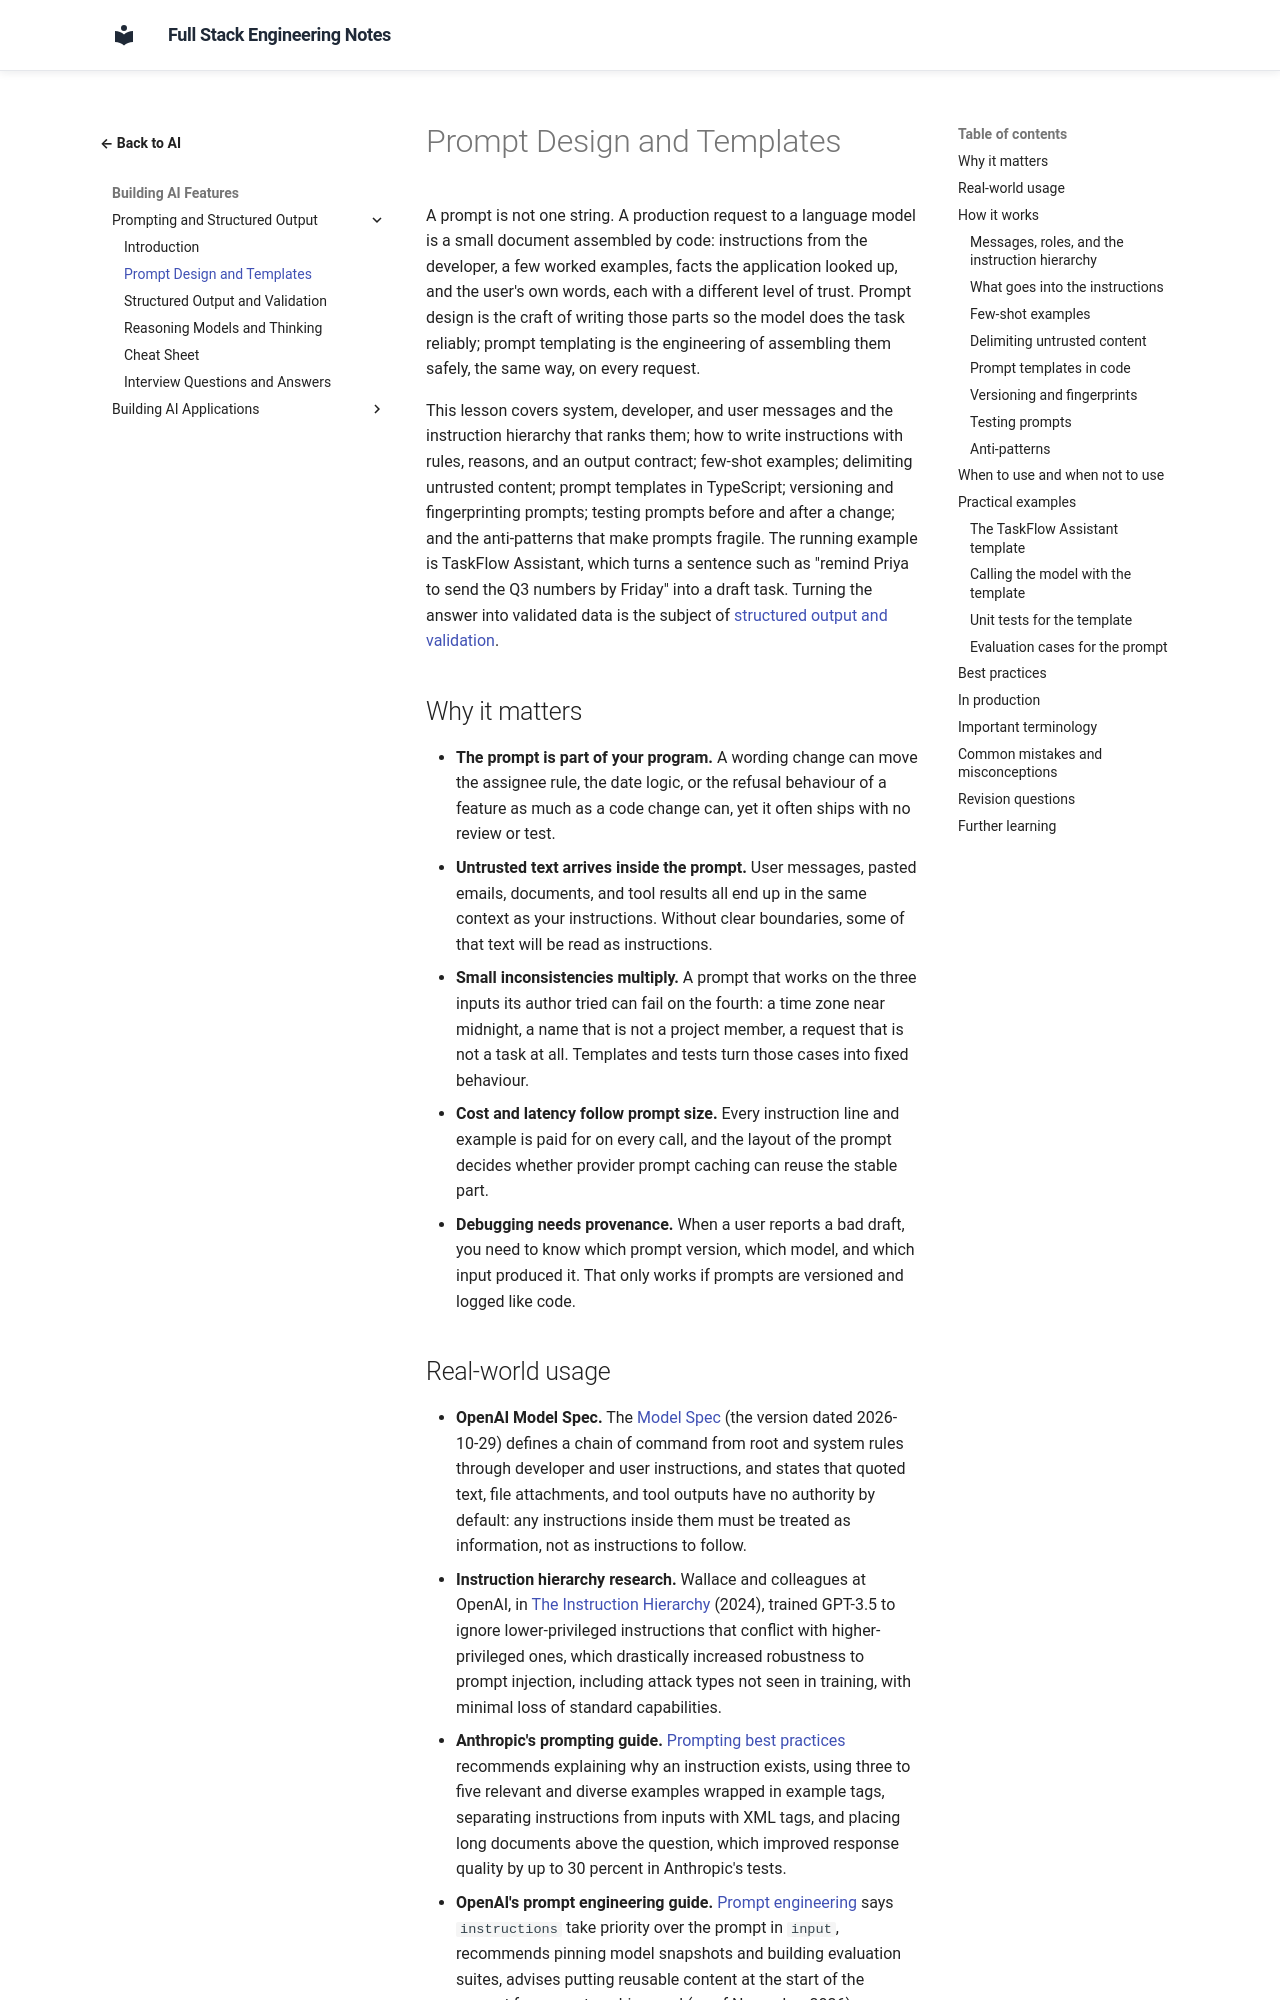

repository: murthy-satti/fullstack-notes · page: 06-ai-and-machine-learning/prompting-and-structured-output/prompt-design-and-templates/index.html · generator: mkdocs

# Prompt Design and Templates

A prompt is not one string. A production request to a language model is a
small document assembled by code: instructions from the developer, a few
worked examples, facts the application looked up, and the user's own words,
each with a different level of trust. Prompt design is the craft of writing
those parts so the model does the task reliably; prompt templating is the
engineering of assembling them safely, the same way, on every request.

This lesson covers system, developer, and user messages and the instruction
hierarchy that ranks them; how to write instructions with rules, reasons,
and an output contract; few-shot examples; delimiting untrusted content;
prompt templates in TypeScript; versioning and fingerprinting prompts;
testing prompts before and after a change; and the anti-patterns that make
prompts fragile. The running example is TaskFlow Assistant, which turns a
sentence such as "remind Priya to send the Q3 numbers by Friday" into a
draft task. Turning the answer into validated data is the subject of
[structured output and validation](structured-output-and-validation.md).

## Why it matters

- **The prompt is part of your program.** A wording change can move the
  assignee rule, the date logic, or the refusal behaviour of a feature as
  much as a code change can, yet it often ships with no review or test.
- **Untrusted text arrives inside the prompt.** User messages, pasted
  emails, documents, and tool results all end up in the same context as
  your instructions. Without clear boundaries, some of that text will be
  read as instructions.
- **Small inconsistencies multiply.** A prompt that works on the three
  inputs its author tried can fail on the fourth: a time zone near
  midnight, a name that is not a project member, a request that is not a
  task at all. Templates and tests turn those cases into fixed behaviour.
- **Cost and latency follow prompt size.** Every instruction line and
  example is paid for on every call, and the layout of the prompt decides
  whether provider prompt caching can reuse the stable part.
- **Debugging needs provenance.** When a user reports a bad draft, you
  need to know which prompt version, which model, and which input produced
  it. That only works if prompts are versioned and logged like code.
